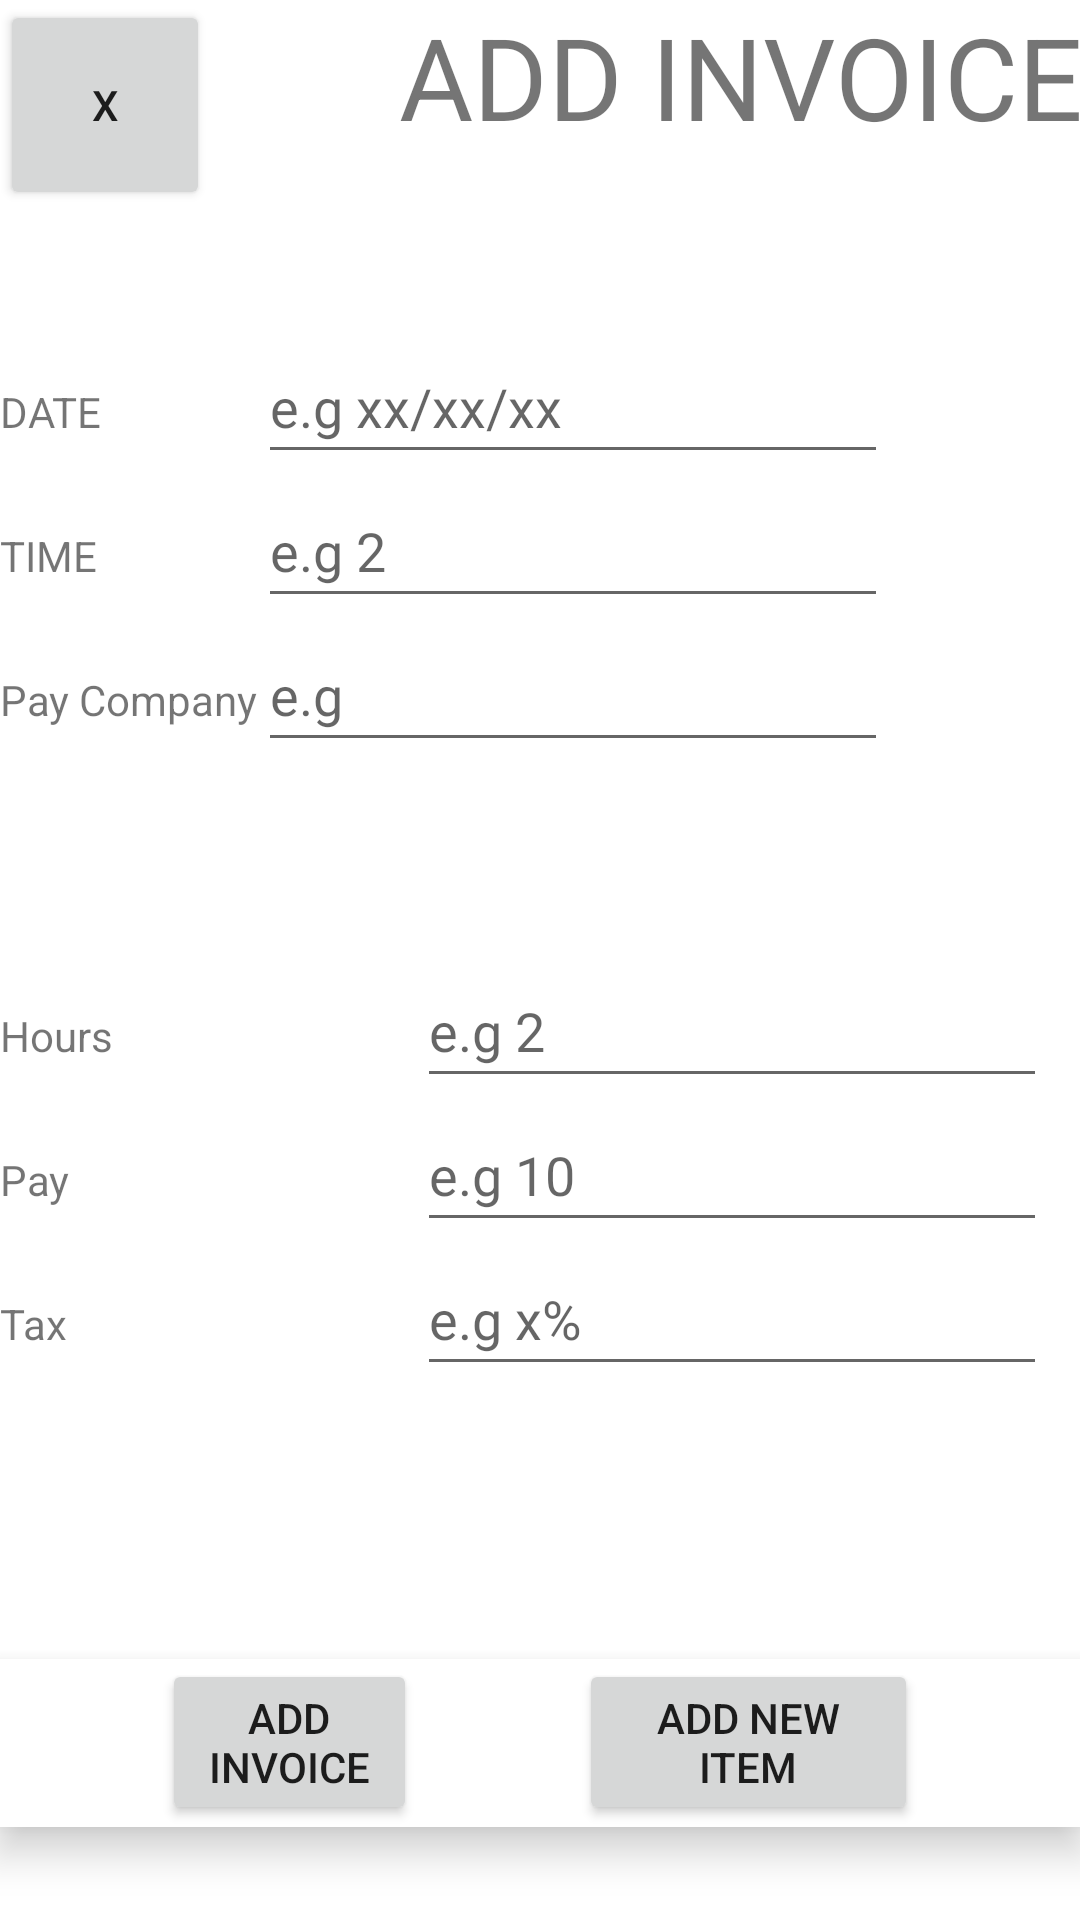

Layout XML and referenced resources for this Android screen:
<!-- AndroidManifest.xml: application theme Theme.MADAssignmentPhase2 -->
<!-- res/layout/activity_add_invoice.xml -->
<?xml version="1.0" encoding="utf-8"?>
<androidx.constraintlayout.widget.ConstraintLayout xmlns:android="http://schemas.android.com/apk/res/android"
    xmlns:app="http://schemas.android.com/apk/res-auto"
    xmlns:tools="http://schemas.android.com/tools"
    android:layout_width="match_parent"
    android:layout_height="match_parent"
    tools:context=".Add_Invoice">

    <LinearLayout
        android:layout_width="match_parent"
        android:layout_height="match_parent"
        android:orientation="vertical">

        <TableRow
            android:layout_width="match_parent"
            android:layout_height="wrap_content">

            <Button
                android:id="@+id/cai"
                android:layout_width="70dp"
                android:layout_height="70dp"
                android:text="X"/>

            <TextView
                android:id="@+id/textView5"
                android:layout_width="354dp"
                android:layout_height="wrap_content"
                android:gravity="center"
                android:text="ADD INVOICE"
                android:textSize="38dp" />

        </TableRow>

        <Space
            android:layout_width="match_parent"
            android:layout_height="40dp" />

        <TableLayout
            android:layout_width="match_parent"
            android:layout_height="wrap_content">

            <TableRow
                android:layout_width="match_parent"
                android:layout_height="match_parent">


            </TableRow>

            <TableRow
                android:layout_width="match_parent"
                android:layout_height="match_parent">

                <TextView
                    android:id="@+id/textView10"
                    android:layout_width="wrap_content"
                    android:layout_height="wrap_content"
                    android:text="DATE" />

                <EditText
                    android:id="@+id/editTextDate"
                    android:layout_width="wrap_content"
                    android:layout_height="wrap_content"
                    android:minHeight="48dp"
                    android:ems="10"
                    android:inputType="phone"
                    android:hint="e.g xx/xx/xx"/>

            </TableRow>

            <TableRow
                android:layout_width="match_parent"
                android:layout_height="match_parent">

                <TextView
                    android:id="@+id/textView11"
                    android:layout_width="wrap_content"
                    android:layout_height="wrap_content"
                    android:text="TIME" />

                <EditText
                    android:id="@+id/editTextTime"
                    android:layout_width="wrap_content"
                    android:layout_height="wrap_content"
                    android:ems="10"
                    android:minHeight="48dp"
                    android:inputType="time"
                    android:hint="e.g 2"/>
            </TableRow>

            <TableRow
                android:layout_width="match_parent"
                android:layout_height="match_parent">

                <TextView
                    android:id="@+id/textView13"
                    android:layout_width="wrap_content"
                    android:layout_height="wrap_content"
                    android:text="Pay Company" />

                <EditText
                    android:id="@+id/editTextTextPersonName7"
                    android:layout_width="wrap_content"
                    android:layout_height="wrap_content"
                    android:minHeight="48dp"
                    android:ems="10"
                    android:inputType="textPersonName"
                    android:hint="e.g" />

            </TableRow>

        </TableLayout>

        <Space
            android:layout_width="match_parent"
            android:layout_height="64dp" />

        <TableLayout
            android:layout_width="match_parent"
            android:layout_height="235dp">

            <TableRow
                android:layout_width="match_parent"
                android:layout_height="match_parent">

                <TextView
                    android:id="@+id/textView8"
                    android:layout_width="139dp"
                    android:layout_height="wrap_content"
                    android:text="Hours" />

                <EditText
                    android:id="@+id/editTextNumberDecimal"
                    android:layout_width="wrap_content"
                    android:layout_height="wrap_content"
                    android:minHeight="48dp"
                    android:ems="10"
                    android:inputType="numberDecimal"
                    android:hint="e.g 2"/>
            </TableRow>

            <TableRow
                android:layout_width="match_parent"
                android:layout_height="match_parent">

                <TextView
                    android:id="@+id/textView2"
                    android:layout_width="139dp"
                    android:layout_height="wrap_content"
                    android:text="Pay" />

                <EditText
                    android:id="@+id/editTextNumberDecimal2"
                    android:layout_width="wrap_content"
                    android:layout_height="wrap_content"
                    android:minHeight="48dp"
                    android:ems="10"
                    android:hint="e.g 10"
                    android:inputType="numberDecimal" />
            </TableRow>

            <TableRow
                android:layout_width="match_parent"
                android:layout_height="match_parent">

                <TextView
                    android:id="@+id/textView3"
                    android:layout_width="139dp"
                    android:layout_height="wrap_content"
                    android:text="Tax" />

                <EditText
                    android:id="@+id/editTextNumberDecimal3"
                    android:layout_width="wrap_content"
                    android:layout_height="wrap_content"
                    android:minHeight="48dp"
                    android:ems="10"
                    android:inputType="numberDecimal"
                    android:hint="e.g x%"/>
            </TableRow>
        </TableLayout>

        <com.google.android.material.bottomnavigation.BottomNavigationView
            android:layout_width="match_parent"
            android:layout_height="wrap_content">

            <LinearLayout
                android:layout_width="match_parent"
                android:layout_height="wrap_content"
                android:orientation="horizontal">

                <Space
                    android:layout_width="wrap_content"
                    android:layout_height="wrap_content"
                    android:layout_weight="1" />

                <Button
                    android:id="@+id/button6"
                    android:layout_width="31dp"
                    android:layout_height="wrap_content"
                    android:layout_weight="1"
                    android:text="ADD INVOICE" />

                <Space
                    android:layout_width="wrap_content"
                    android:layout_height="wrap_content"
                    android:layout_weight="1" />

                <Button
                    android:id="@+id/addnewi"
                    android:layout_width="113dp"
                    android:layout_height="wrap_content"
                    android:text="Add New Item" />

                <Space
                    android:layout_width="wrap_content"
                    android:layout_height="wrap_content"
                    android:layout_weight="1" />
            </LinearLayout>
        </com.google.android.material.bottomnavigation.BottomNavigationView>

    </LinearLayout>
</androidx.constraintlayout.widget.ConstraintLayout>
<!-- resources referenced by this layout -->
<resources>
  <style name="Theme.MADAssignmentPhase2" parent="Theme.MaterialComponents.DayNight.DarkActionBar">
          
          <item name="colorPrimary">@color/purple_500</item>
          <item name="colorPrimaryVariant">@color/purple_700</item>
          <item name="colorOnPrimary">@color/white</item>
          
          <item name="colorSecondary">@color/teal_200</item>
          <item name="colorSecondaryVariant">@color/teal_700</item>
          <item name="colorOnSecondary">@color/black</item>
          
          <item name="android:statusBarColor">?attr/colorPrimaryVariant</item>
          
      </style>
  <!-- not gathered from this repository: default colours our renderer supplied (Android Studio template values) -->
  <color name="purple_500">#FF6200EE</color>
  <color name="purple_700">#FF3700B3</color>
  <color name="teal_200">#FF03DAC5</color>
  <color name="teal_700">#FF018786</color>
  <color name="black">#FF000000</color>
  <color name="white">#FFFFFFFF</color>
</resources>
